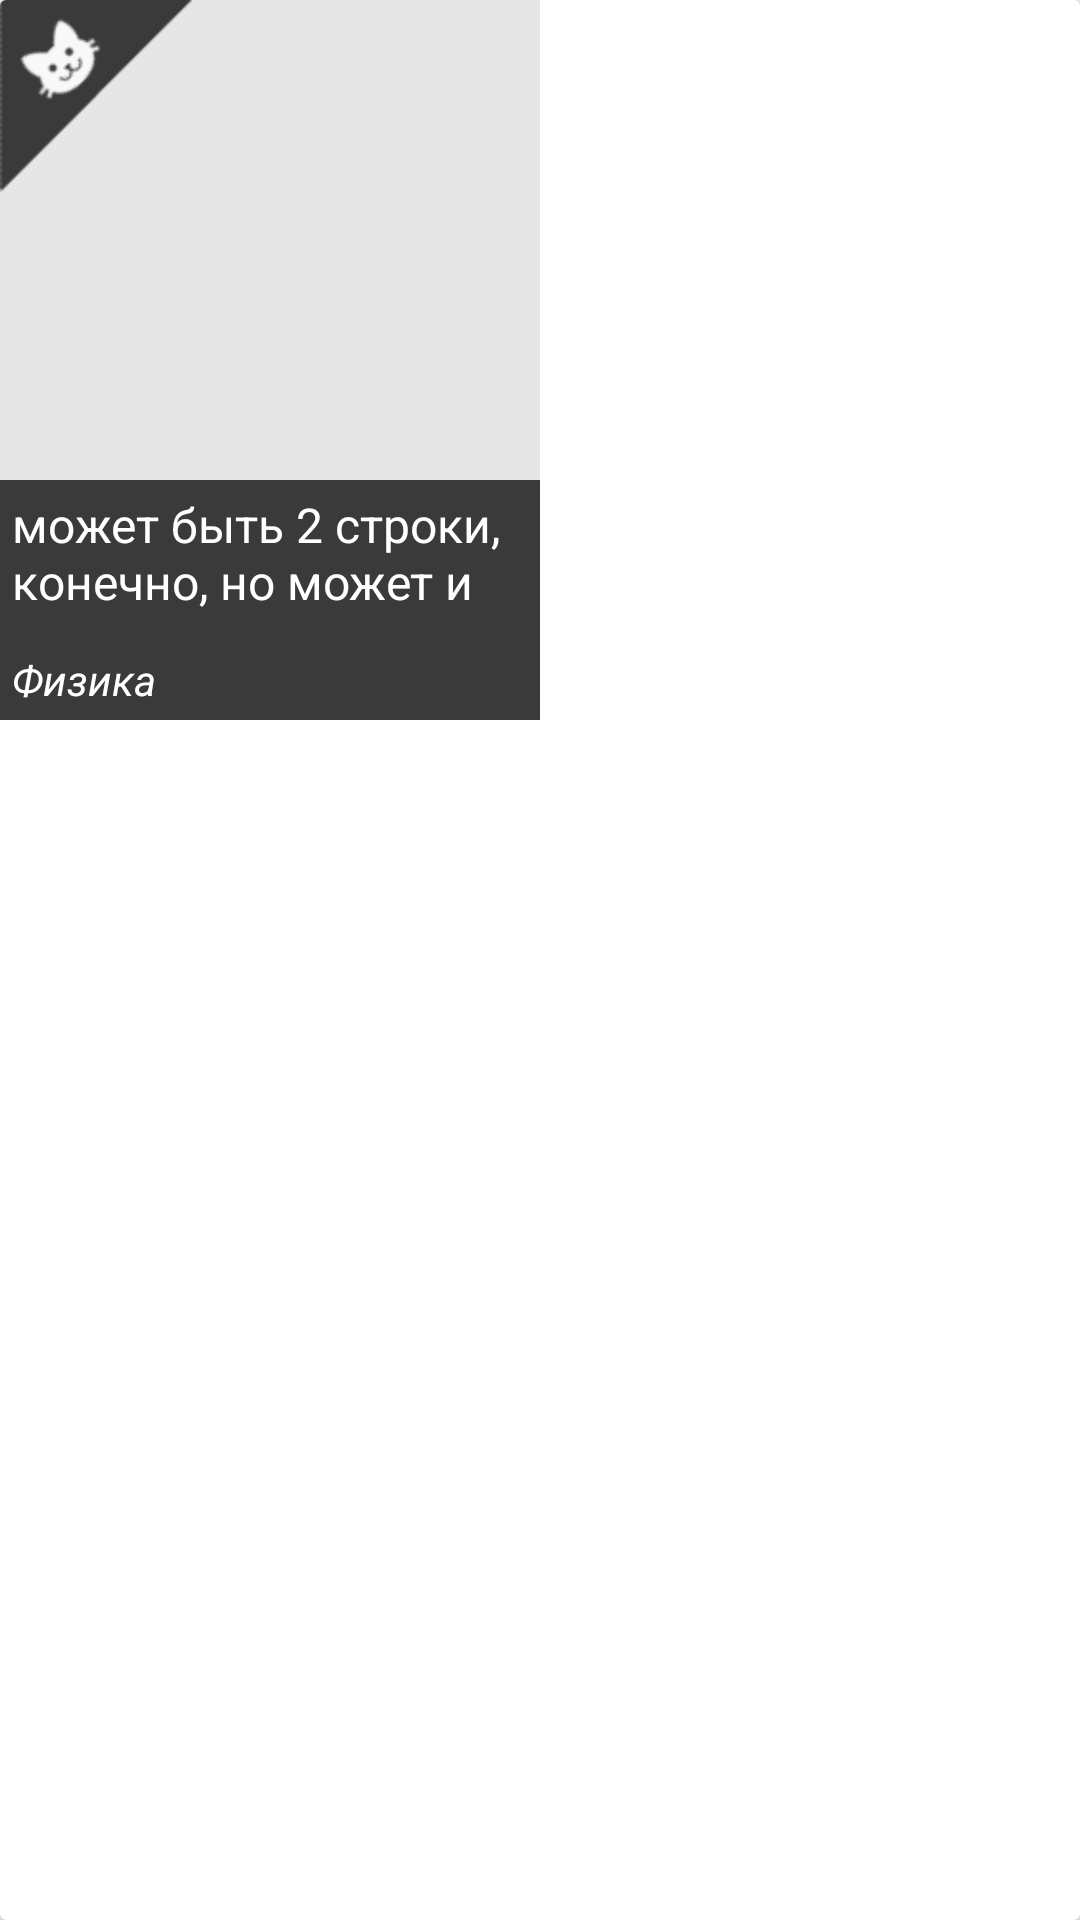

The Android layout XML behind this screen, and the referenced resources:
<!-- AndroidManifest.xml: application theme AppTheme -->
<!-- res/layout/small_card.xml -->
<?xml version="1.0" encoding="utf-8"?>
<android.support.v7.widget.CardView xmlns:android="http://schemas.android.com/apk/res/android"
    xmlns:app="http://schemas.android.com/apk/res-auto"
    android:id="@+id/cv"
    android:layout_width="180dp"
    android:layout_height="240dp"
    android:background="#e6e6e6"
    android:padding="16dp">

    <RelativeLayout
        android:id="@+id/Layout"
        android:layout_width="180dp"
        android:layout_height="240dp"
        android:background="#e6e6e6">

        <ImageView
            android:id="@+id/small_image"
            android:layout_width="match_parent"
            android:layout_height="match_parent"
            android:layout_alignParentLeft="true"
            android:layout_alignParentStart="true"
            android:scaleType="fitXY"
            app:srcCompat="@drawable/header" />

        <ImageView
            android:id="@+id/some_background"
            android:layout_width="match_parent"
            android:layout_height="80dp"
            android:layout_alignParentBottom="true"
            android:layout_alignParentLeft="true"
            android:layout_alignParentStart="true"
            android:alpha=".75"
            app:srcCompat="@android:color/black" />

        <TextView
            android:id="@+id/small_title"
            android:layout_width="match_parent"
            android:layout_height="wrap_content"
            android:layout_alignParentLeft="true"
            android:layout_alignParentStart="true"
            android:layout_alignTop="@+id/some_background"
            android:maxLines="2"
            android:padding="4dp"
            android:text="может быть 2 строки, конечно, но может и не быть"
            android:textColor="#ffffff"
            android:textSize="16sp" />

        <TextView
            android:id="@+id/small_subject"
            android:layout_width="wrap_content"
            android:layout_height="wrap_content"
            android:layout_alignParentBottom="true"
            android:layout_alignParentLeft="true"
            android:layout_alignParentStart="true"
            android:maxLines="1"
            android:padding="4dp"
            android:text="Физика"
            android:textColor="#ffffff"
            android:textStyle="normal|italic" />

        <ImageView
            android:id="@+id/type_icon"
            android:layout_width="64dp"
            android:layout_height="64dp"
            android:layout_alignParentLeft="true"
            android:layout_alignParentStart="true"
            android:layout_alignParentTop="true"
            android:alpha=".75"
            app:srcCompat="@drawable/other" />

    </RelativeLayout>

</android.support.v7.widget.CardView>
<!-- resources referenced by this layout -->
<resources>
  <!-- drawable other: png bitmap (drawable, 2159 bytes) -->
  <style name="AppTheme" parent="AppTheme.Base">
          <item name="windowNoTitle">true</item>
          <item name="windowActionBar">false</item>
          <item name="colorPrimary">@color/colorPrimary</item>
          <item name="colorPrimaryDark">@color/colorPrimaryDark</item>
          <item name="colorAccent">#47a184</item>
      </style>
  <style name="AppTheme.Base" parent="Theme.AppCompat.Light.DarkActionBar">
          <item name="windowNoTitle">true</item>
          <item name="windowActionBar">false</item>
          <item name="colorPrimary">@color/colorPrimary</item>
          <item name="colorPrimaryDark">@color/colorPrimaryDark</item>
          <item name="colorAccent">#47a184</item>
      </style>
  <color name="colorPrimary">#3F51B5</color>
  <color name="colorPrimaryDark">#303F9F</color>
</resources>
